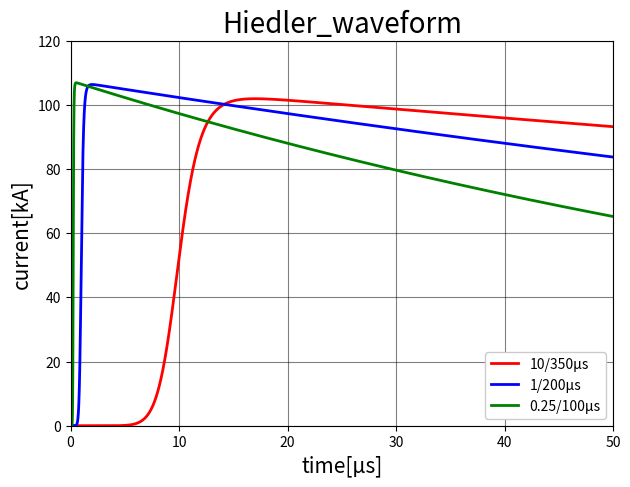

Write Python code to recreate this figure.
import matplotlib.pyplot as plt
import numpy as np
import os


# Set parameter of date
datasize = 100000  # Sampling value

# Set parameters of waveshapes
Imax = 100  # Unit: A

Tmax = [350, 200, 100]  # Unit: μs

k = 0.93  # 10/350, 1/200, 0.25/100

T1 = [10, 1, 0.25]  # 10/350, 1/200, 0.25/100 Unit: μs
T2 = [350, 200, 100]  # 10/350, 1/200, 0.25/100 Unit: μs

# Set parameters of name
title_name = ["10/350μs", "1/200μs", "0.25/100μs"]

file_name = ["10_350μs", "1_200μs", "0.25_100μs"]

# Create or check data folders
# png data
figurepath = os.getcwd() + '/png/'
# figurepath = '/home/<user>/Project_folder' + '/png/'
print(figurepath)

if not os.path.exists(figurepath):
    os.mkdir(figurepath)

print(os.path.exists(figurepath))

# csv data
csvpath = os.getcwd() + '/csv_original/'
# csvpath = '/home/<user>/Project_folder' + '/csv_original/'
print(csvpath)

if not os.path.exists(csvpath):
    os.mkdir(csvpath)

print(os.path.exists(csvpath))


# Definite heidler function
def LPL(I, k, t, T1, T2):
    h1 = (I / k)
    h2 = ((t / T1) ** 10) / (1 + (t / T1) ** 10)
    h3 = np.exp(-t / T2)
    h = h1 * h2 * h3
    return h


# Create combined figures
fig = plt.figure(figsize=(7, 5), dpi=300)
ax = fig.add_subplot()

ax.grid(color='k', alpha=0.5)

ax.set_xlabel('time[μs]', fontsize=15)
ax.set_ylabel('current[kA]', fontsize=15)
ax.set_title('Hiedler_waveform', fontsize=20)

ax.set_xlim([0, 50])
ax.set_ylim([0, 120])

Tmax2 = 50                        # Unit: μs
t = np.linspace(0, Tmax2, datasize)  # Unit: μs

for n in range(0, 3, 1):

    i = LPL(Imax, k, t, T1[n], T2[n])  # Unit: kA

    plotcolor = ['r', 'b', 'g']

    ax.plot(t, i, linewidth=2, color=plotcolor[n])

ax.legend(title_name, loc='lower right', framealpha=1)

plt.show()

# Save png file
fig.savefig(figurepath + 'Hiedler_3patters_Tmax' + str(Tmax2)+ '_N' + str(datasize) + '.png', dpi=300)

# Save CSV file
# file = np.stack([t, i], 1)
# np.savetxt(csvpath + 'Hiedler_waveform'+ '.csv', file)

print('finish')

